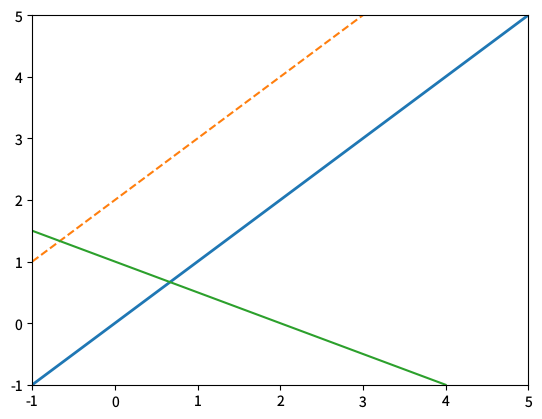

Generate this figure with matplotlib: (Note: this script raises an exception after producing the figure.)
"""axline-demo.py — reference for examples/axline-demo.lisp"""
import matplotlib
matplotlib.use('Agg')
matplotlib.rcParams['text.hinting'] = 'none'
import matplotlib.pyplot as plt

fig, ax = plt.subplots(figsize=(6.4, 4.8), dpi=100)
ax.axline((0, 0), slope=1, color='C0', linewidth=2)
ax.axline((0, 2), (1, 3), color='C1', linestyle='--')
ax.axline((2, 0), slope=-0.5, color='C2')
ax.set_xlim(-1, 5)
ax.set_ylim(-1, 5)
for ext in ('png', 'svg', 'pdf'):
    fig.savefig(f'reference_images/axline-demo.{ext}')
print('Saved reference_images/axline-demo.png')
